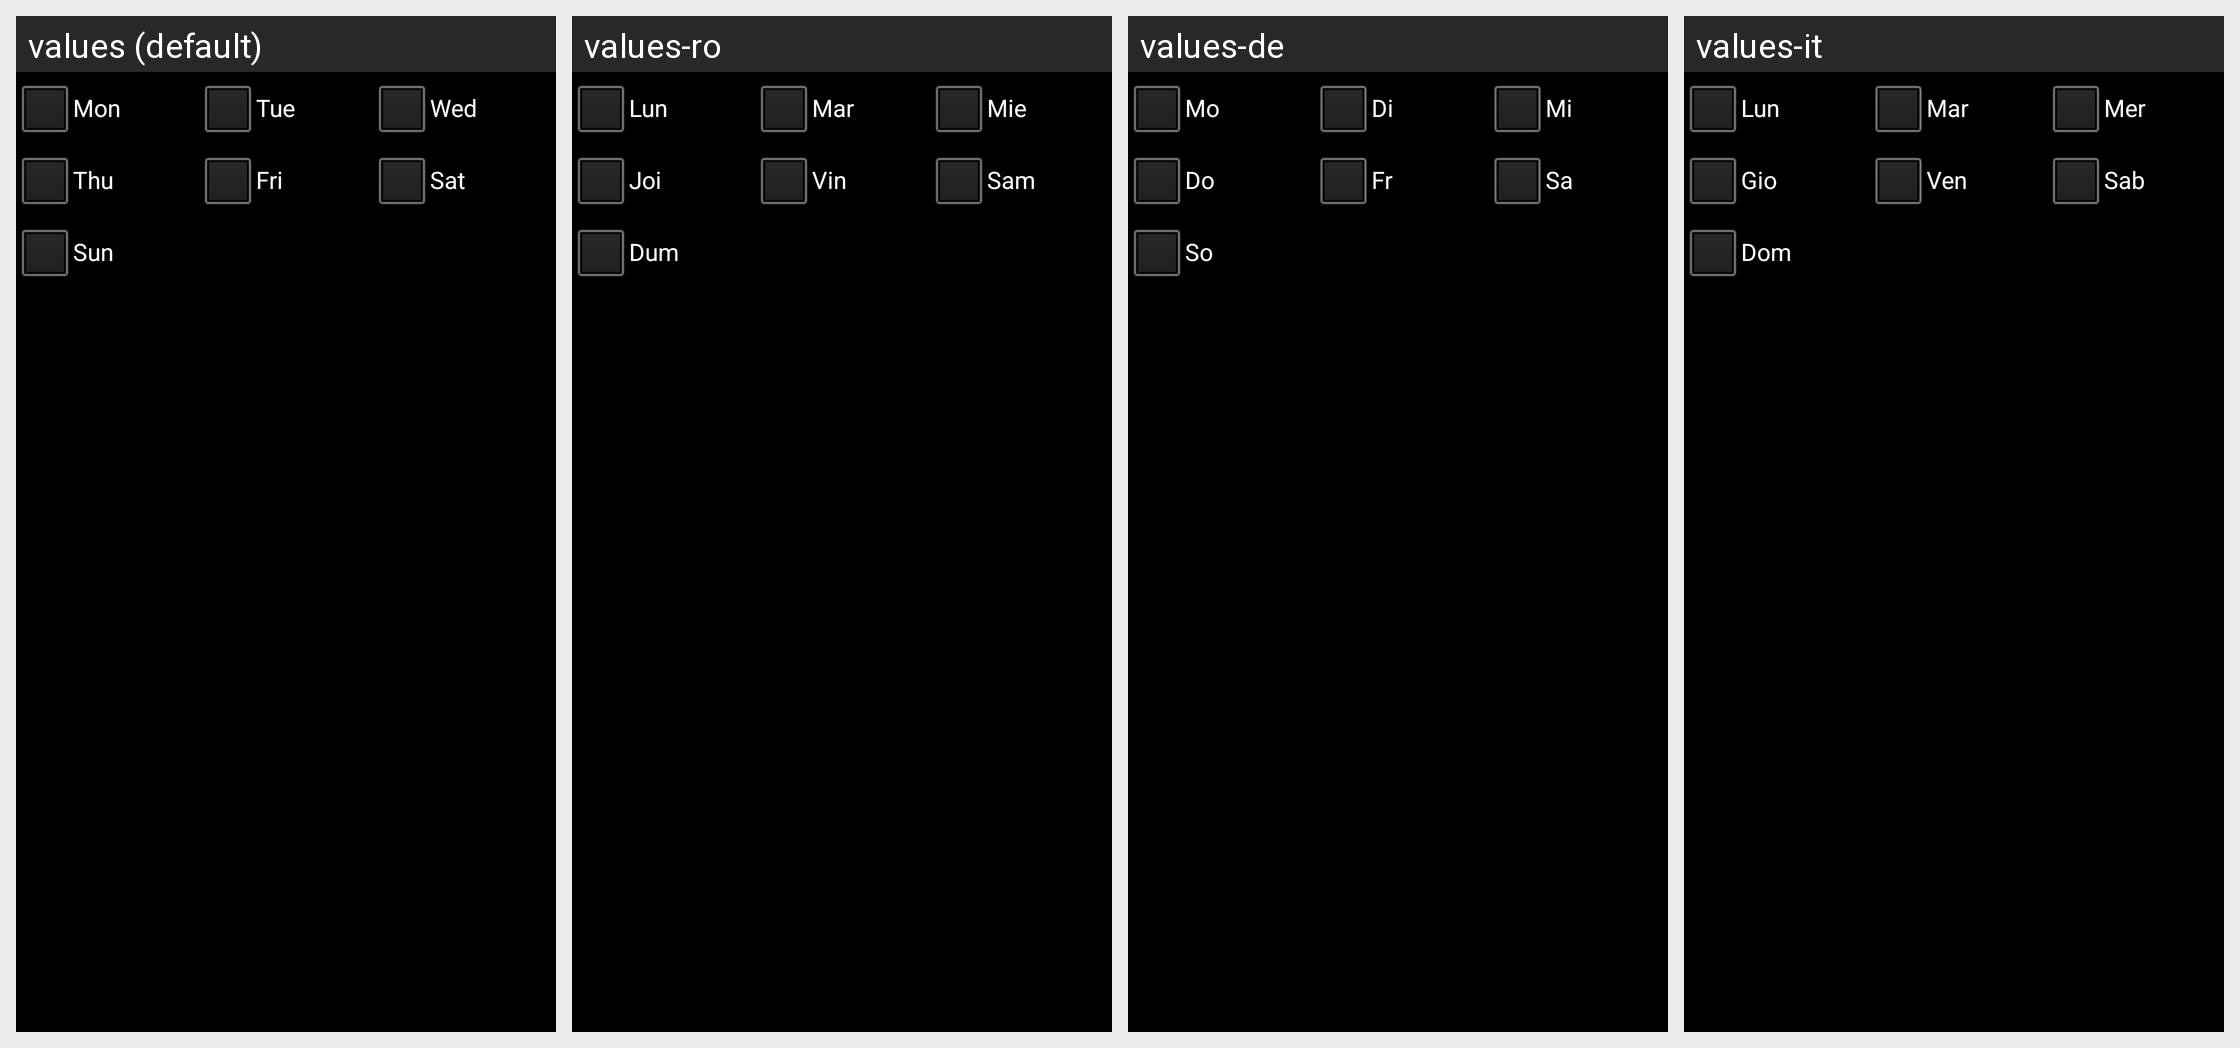

Strings drawn on this Android screen and how each of the app's shown locales translates them:
Android screen res/layout/recur_weekly.xml rendered under 4 locales, left to right: values (default), values-ro, values-de, values-it. Device: Nexus 5 (rendered at 1080×1920; each locale shown at half size, 540×960, under a caption strip naming it); theme AppTheme.
Other locales in the repository, not shown: values-ca, values-cs-rCZ, values-da, values-es, values-fr, values-hu, values-ko, values-no-rNB, values-pl, values-pt-rBR, values-pt-rPT, values-ru, values-sk, values-uk-rUA, values-zh-rCN, values-zh-rTW.
Strings drawn on this screen, with the default value and each locale's value (text and hints the layout hard-codes, and strings that could not be matched under every locale, appear in the picture but are not listed):

day_mon
  values: Mon
  values-ro: Lun
  values-de: Mo
  values-it: Lun

day_tue
  values: Tue
  values-ro: Mar
  values-de: Di
  values-it: Mar

day_wed
  values: Wed
  values-ro: Mie
  values-de: Mi
  values-it: Mer

day_thr
  values: Thu
  values-ro: Joi
  values-de: Do
  values-it: Gio

day_fri
  values: Fri
  values-ro: Vin
  values-de: Fr
  values-it: Ven

day_sat
  values: Sat
  values-ro: Sam
  values-de: Sa
  values-it: Sab

day_sun
  values: Sun
  values-ro: Dum
  values-de: So
  values-it: Dom
